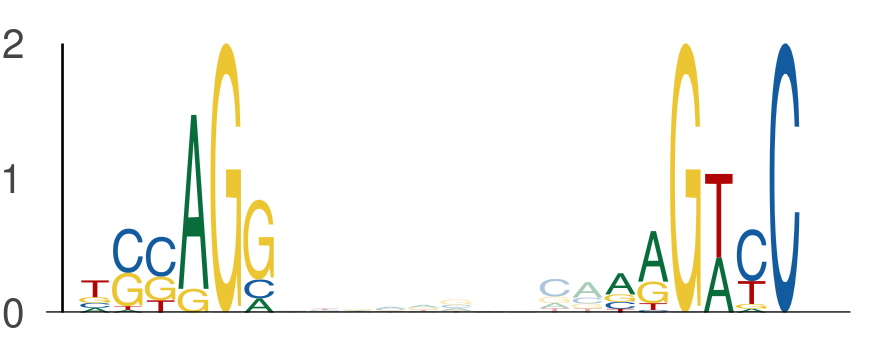

The data file committed next to this chart (first rows):
seq_index, start_position, end_position, is_reversed_complement
3219, 66, 72, 0
3219, 82, 88, 0
4583, 66, 72, 0
4583, 82, 88, 0
636, 13, 19, 0
636, 29, 35, 0
1101, 24, 30, 0
1101, 40, 46, 0
1525, 85, 91, 0
1525, 101, 107, 0
1051, 66, 72, 0
1051, 82, 88, 0
3088, 66, 72, 0
3088, 82, 88, 0
936, 66, 72, 0
936, 82, 88, 0
615, 66, 72, 0
615, 82, 88, 0
3727, 97, 103, 0
3727, 113, 119, 0
5348, 66, 72, 0
5348, 82, 88, 0
3062, 48, 54, 0
3062, 64, 70, 0
2862, 85, 91, 0
2862, 101, 107, 0
486, 129, 135, 0
486, 145, 151, 0
4044, 66, 72, 0
4044, 82, 88, 0
701, 49, 55, 0
701, 65, 71, 0
1397, 98, 104, 0
1397, 114, 120, 0
1078, 37, 43, 0
1078, 53, 59, 0
3772, 50, 56, 0
3772, 66, 72, 0
5092, 32, 38, 0
5092, 48, 54, 0
2671, 37, 43, 0
2671, 53, 59, 0
607, 90, 96, 0
607, 106, 112, 0
5422, 46, 52, 0
5422, 62, 68, 0
2870, 66, 72, 0
2870, 82, 88, 0
974, 66, 72, 0
974, 82, 88, 0
4363, 59, 65, 0
4363, 75, 81, 0
1112, 48, 54, 0
1112, 64, 70, 0
4433, 92, 98, 0
4433, 108, 114, 0
3900, 23, 29, 0
3900, 39, 45, 0
5911, 58, 64, 0
5911, 74, 80, 0
... 670 more rows
